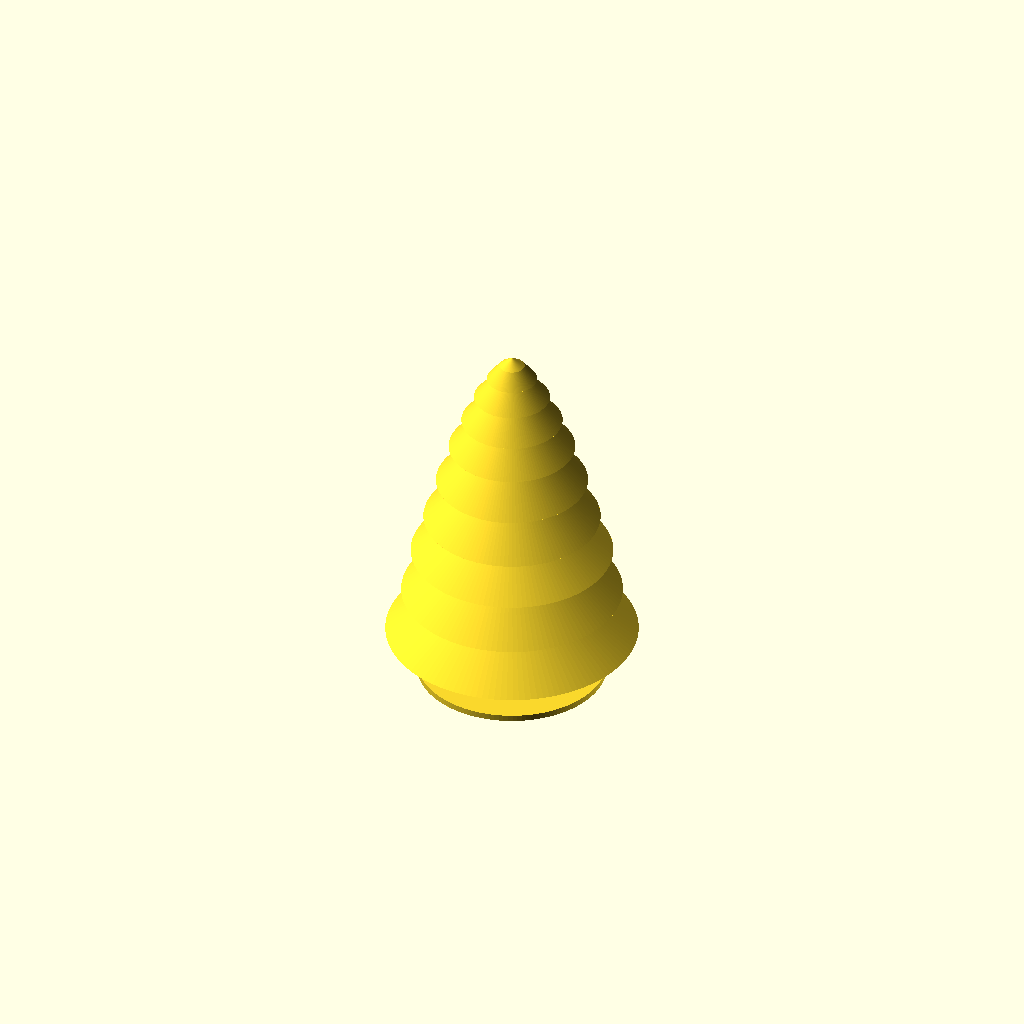
Cell 1: the model at its default parameters.
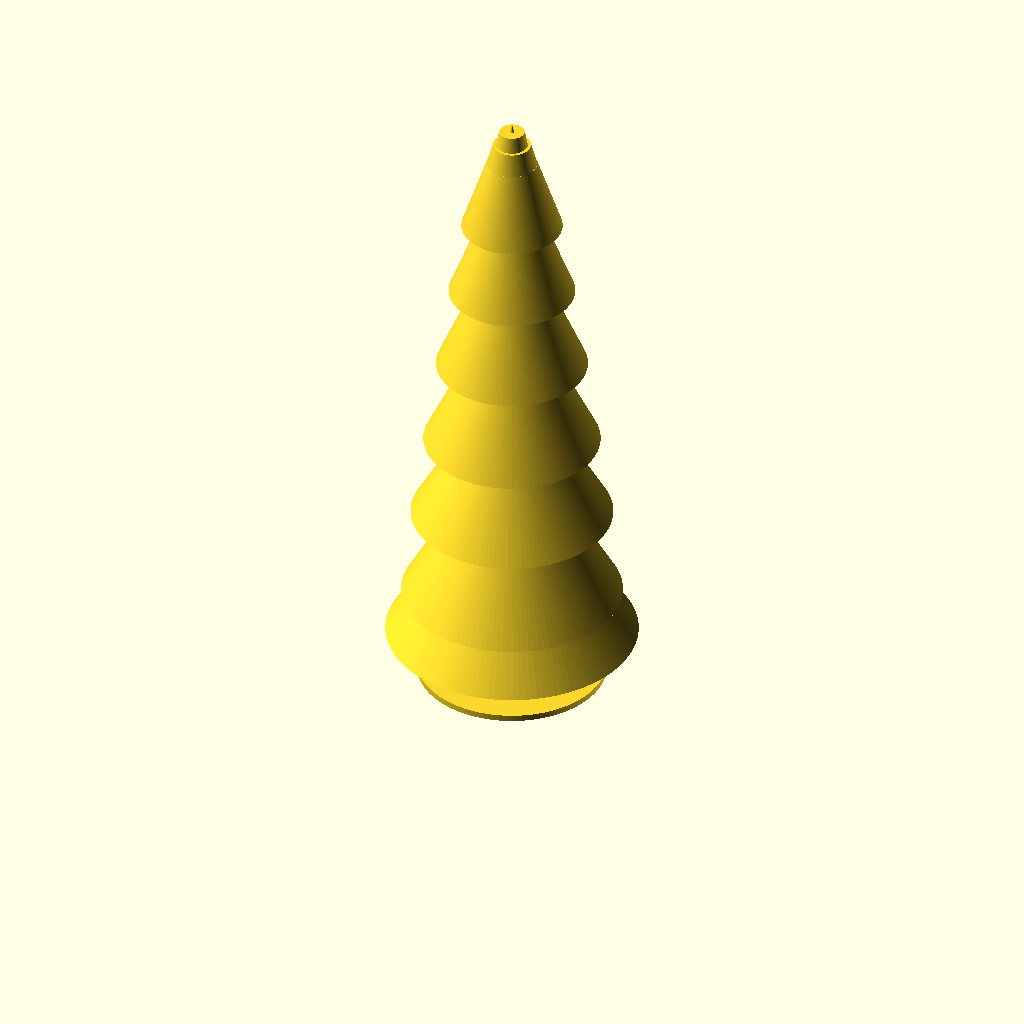
Cell 2: h = 30 (everything else at default).
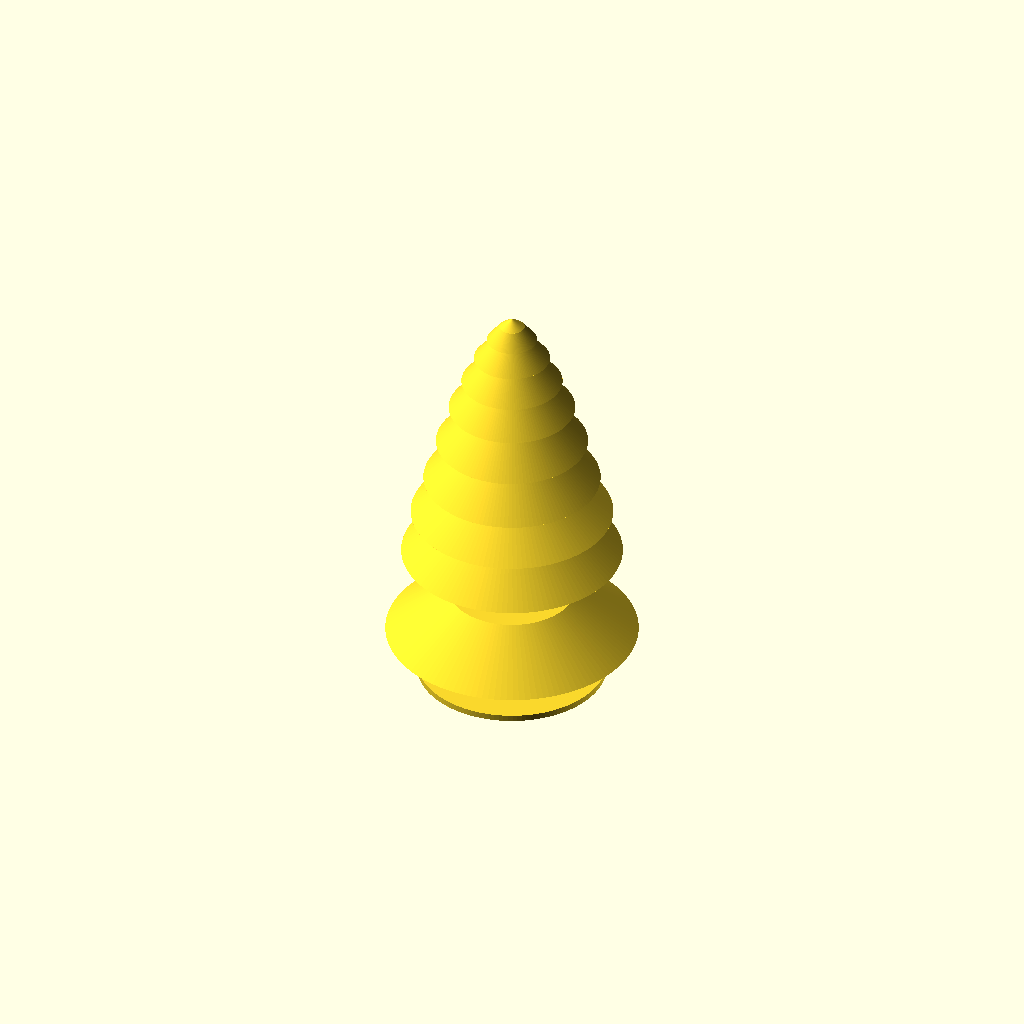
Cell 3: f = 30 (everything else at default).
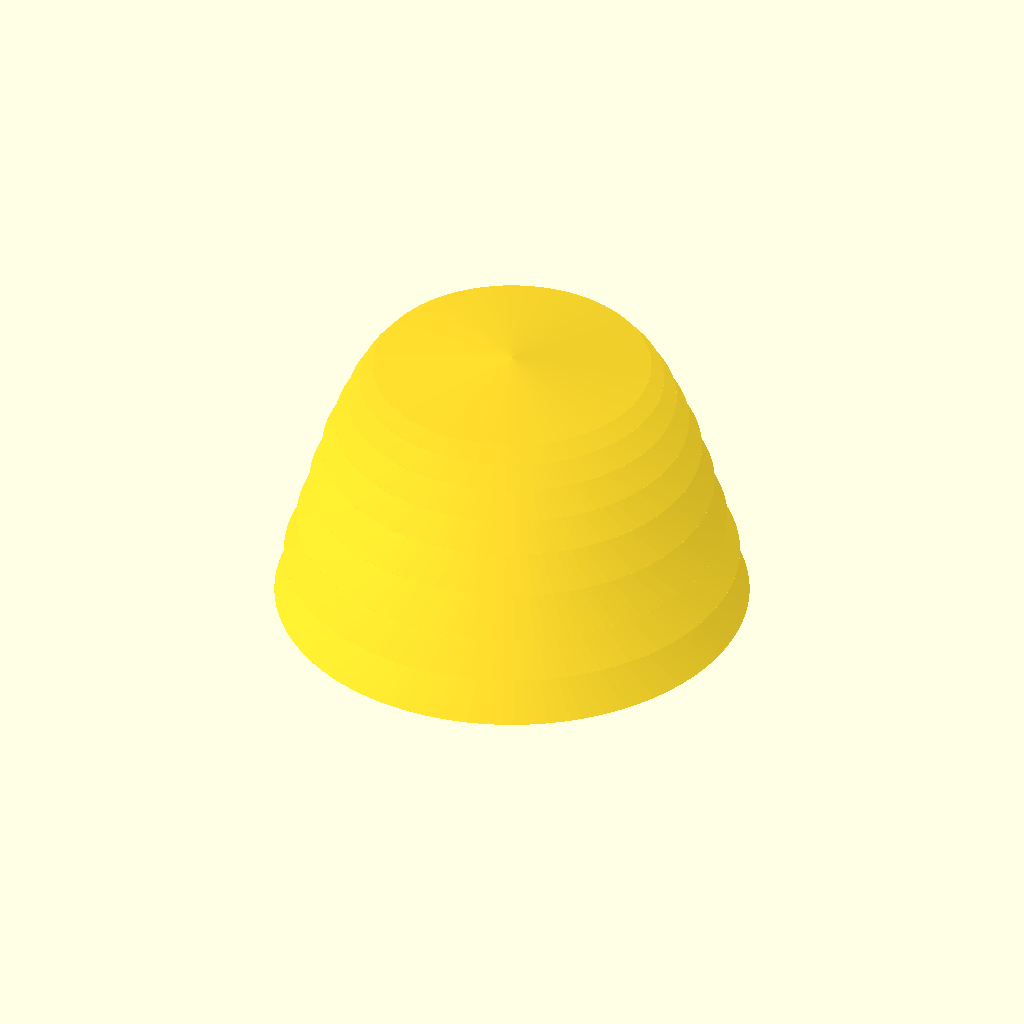
Cell 4 — r1 set to 80, the other parameters unchanged.
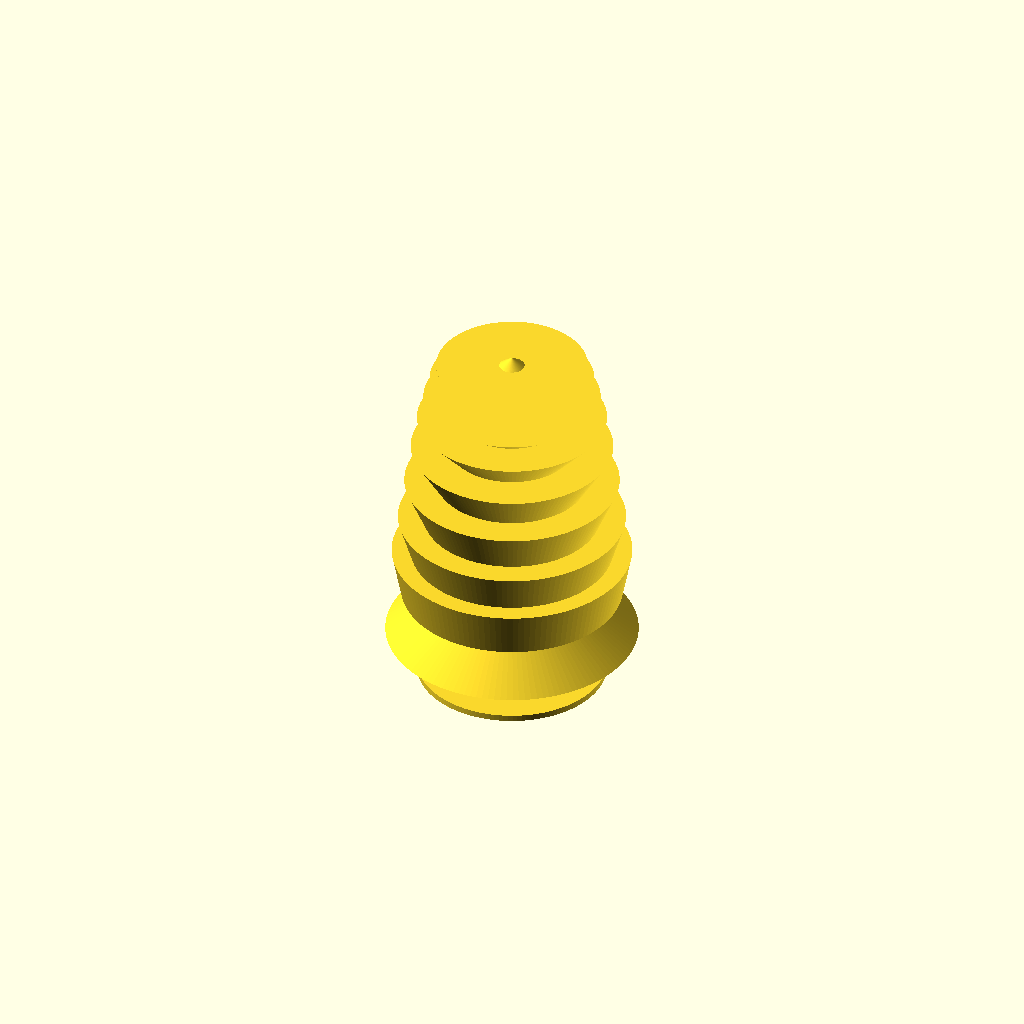
Cell 5 — r2 set to 40, the other parameters unchanged.
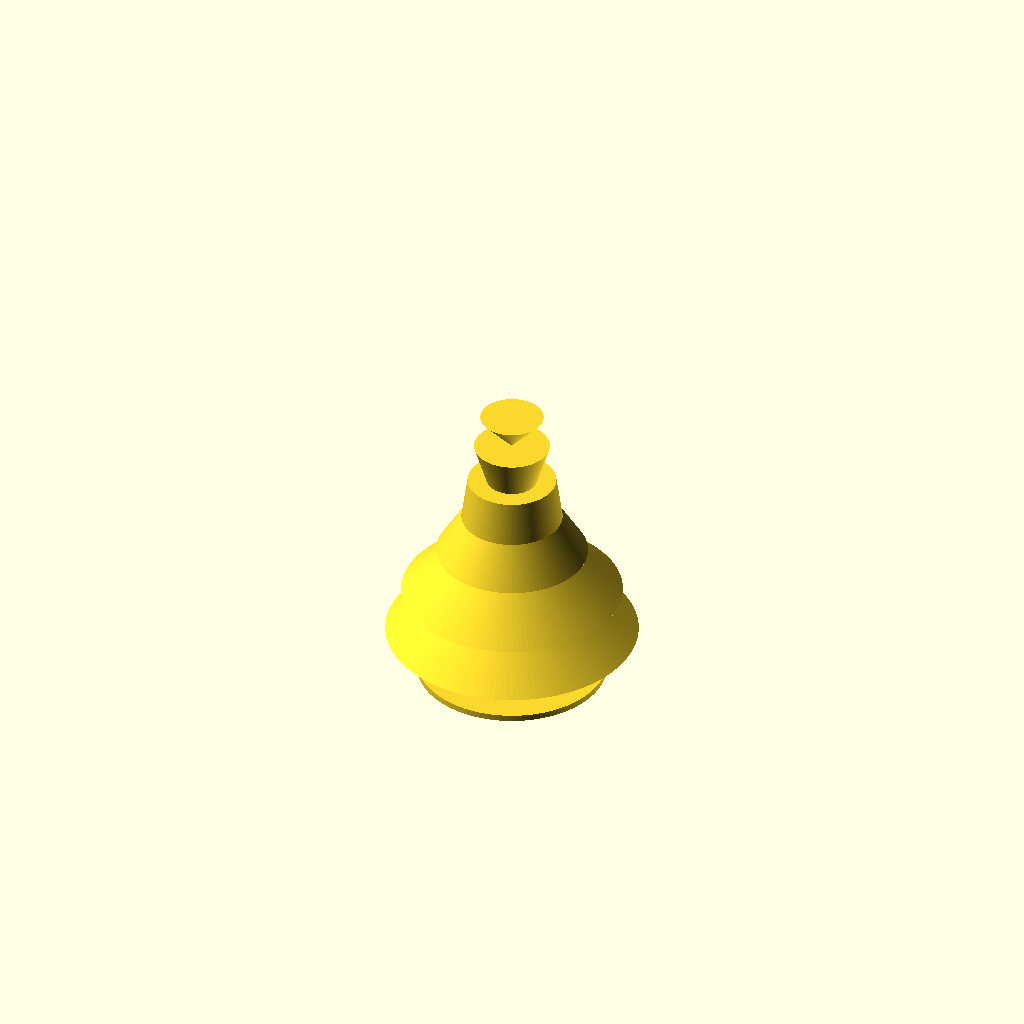
Cell 6: q1 = 8 (everything else at default).
One fixed orthographic camera (rotation 55°, 0°, 25°; colour scheme Cornfield) for every cell.
The OpenSCAD source (Moscow/Pavel_S/OpenSCAD/fir-tree.scad):
$fn=128;
h=15;  //высота уровня
f=15; //расстояние между уровнями
r1=40; //радиус основания
r2=20; //радиус вершины
q1=4; //разница радиуса основания
q2=2; //разница радиуса вершины

	cylinder(h,40,20); //1 уровень
	translate([0,0,f]) cylinder(h,r1-5,r2-2);
	translate([0,0,f+h]) cylinder(h-2,r1-2*q1,r2-2*q2);
	translate([0,0,f+2*h-2]) cylinder(h-1,r1-3*q1,r2-3*q2);
	translate([0,0,f+3*h-3]) cylinder(h-2,r1-4*q1,r2-4*q2);
	translate([0,0,f+4*h-5]) cylinder(h-4,r1-5*q1,r2-5*q2);
	translate([0,0,f+5*h-10]) cylinder(h-6,r1-6*q1,r2-6*q2);
	translate([0,0,f+5*h-1]) cylinder(h-8,r1-7*q1,r2-7*q2);
	translate([0,0,f+5*h+6]) cylinder(h-10,r1-8*q1,r2-8*q2);
	translate([0,0,f+5*h+11]) cylinder(h-12,r1-9*q1,0);

//нога
	translate([0,0,-15]) cylinder(15,10,10);
	translate([0,0,-15]) cylinder(2,30,30);
Customizer parameters (derived from the source; name, type, default, range or options):
h: number, default 15
f: number, default 15
r1: number, default 40
r2: number, default 20
q1: number, default 4
q2: number, default 2
